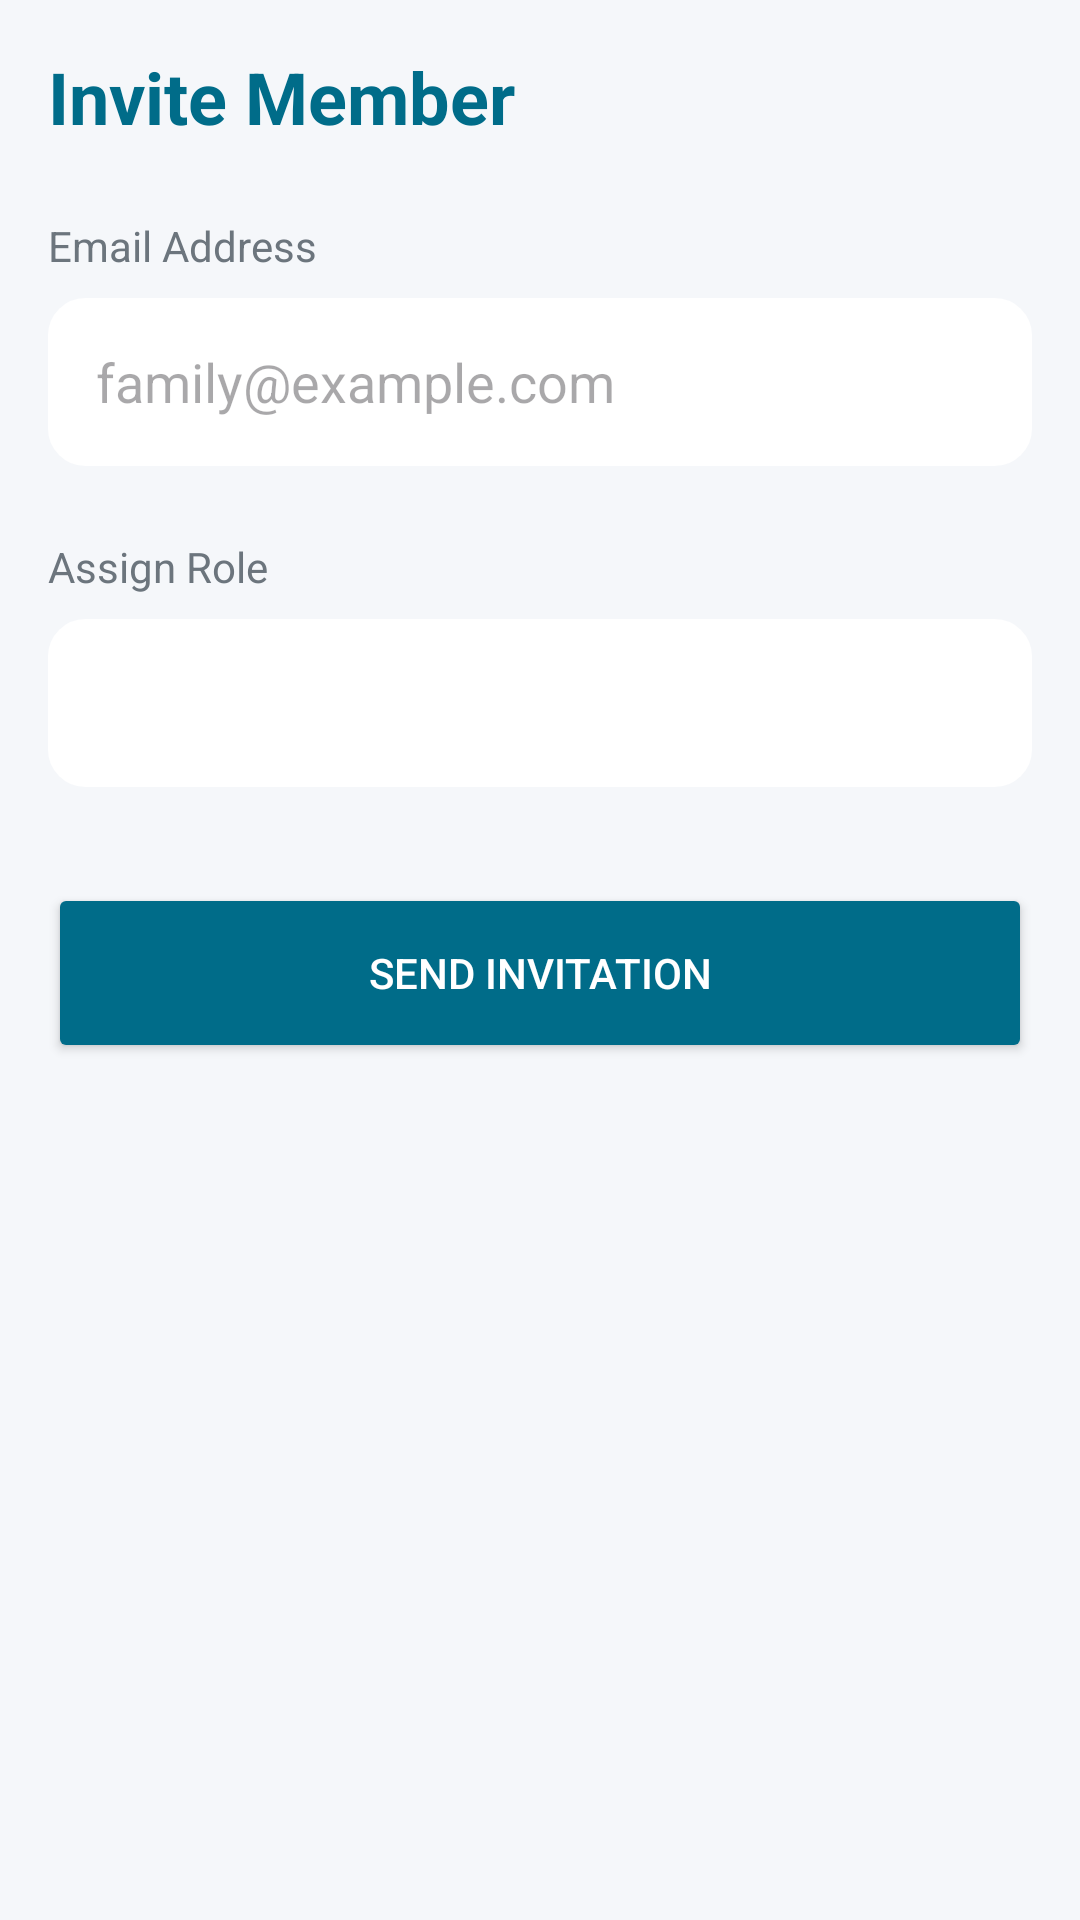

Write the Android layout XML for this screen, with the resource values it uses.
<!-- AndroidManifest.xml: application theme Theme.App -->
<!-- res/layout/activity_invite_member.xml -->
<?xml version="1.0" encoding="utf-8"?>
<LinearLayout xmlns:android="http://schemas.android.com/apk/res/android"
    xmlns:app="http://schemas.android.com/apk/res-auto"
    android:layout_width="match_parent"
    android:layout_height="match_parent"
    android:background="@color/aba_background"
    android:orientation="vertical"
    android:padding="16dp">

    <TextView
        android:layout_width="wrap_content"
        android:layout_height="wrap_content"
        android:text="Invite Member"
        android:textSize="24sp"
        android:textStyle="bold"
        android:textColor="@color/aba_primary"
        android:layout_marginBottom="24dp"/>

    <TextView
        android:layout_width="wrap_content"
        android:layout_height="wrap_content"
        android:text="Email Address"
        android:textColor="@color/aba_text_secondary"
        android:layout_marginBottom="8dp"/>

    <EditText
        android:id="@+id/invite_email"
        android:layout_width="match_parent"
        android:layout_height="56dp"
        android:background="@drawable/rounded_bg_cyan"
        android:backgroundTint="#FFFFFF"
        android:hint="family@example.com"
        android:inputType="textEmailAddress"
        android:paddingHorizontal="16dp" />

    <TextView
        android:layout_width="wrap_content"
        android:layout_height="wrap_content"
        android:text="Assign Role"
        android:textColor="@color/aba_text_secondary"
        android:layout_marginTop="24dp"
        android:layout_marginBottom="8dp"/>

    <Spinner
        android:id="@+id/role_spinner"
        android:layout_width="match_parent"
        android:layout_height="56dp"
        android:background="@drawable/rounded_bg_cyan"
        android:backgroundTint="#FFFFFF" />

    <Button
        android:id="@+id/btn_send_invite"
        android:layout_width="match_parent"
        android:layout_height="60dp"
        android:layout_marginTop="32dp"
        android:backgroundTint="@color/aba_primary"
        android:text="Send Invitation"
        android:textColor="@color/white"
        app:cornerRadius="12dp" />

</LinearLayout>
<!-- resources referenced by this layout -->
<resources>
  <color name="aba_background">#F5F7FA</color>
  <color name="aba_primary">#006C89</color>
  <color name="aba_text_secondary">#6C757D</color>
  <color name="white">#FFFFFFFF</color>
  <!-- drawable rounded_bg_cyan (drawable) -->
  <?xml version="1.0" encoding="utf-8"?>
  <ripple xmlns:android="http://schemas.android.com/apk/res/android"
      android:color="#B2EBF2"> 
      <item>
          <shape android:shape="rectangle">
              <solid android:color="#F0FAFB"/> 
              <corners android:radius="12dp"/>
              <stroke android:width="1dp" android:color="#E0F2F1"/>
          </shape>
      </item>
  </ripple>
  <style name="Theme.App" parent="Base.Theme.App" />
  <style name="Base.Theme.App" parent="Theme.Material3.DayNight.NoActionBar">
          
          <item name="colorPrimary">@color/aba_primary</item>
          <item name="colorPrimaryVariant">@color/aba_primary_dark</item>
          <item name="colorOnPrimary">@color/aba_button_text</item>
          <item name="colorSecondary">@color/aba_secondary</item>
          <item name="colorOnSecondary">@color/aba_button_text</item>
          <item name="android:statusBarColor">@color/aba_primary_dark</item>
          <item name="android:windowBackground">@color/aba_background</item>
      </style>
  <color name="aba_primary_dark">#004F63</color>
  <color name="aba_button_text">#FFFFFF</color>
  <color name="aba_secondary">#002C3E</color>
</resources>
